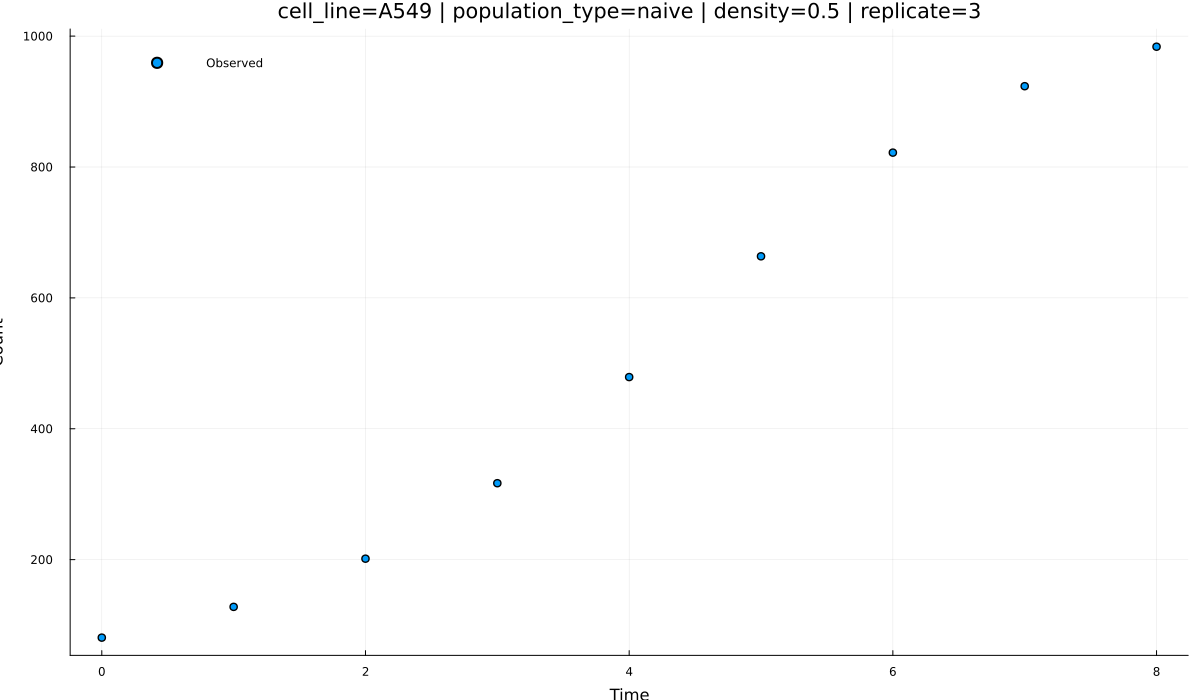

The data file committed next to this chart (first rows):
time, observed, density, population_type, replicate, cell_line, pred_gompertz_growth, pred_logistic_growth
0.0, 80.8, 0.5, naive, 3, A549, 80.8, 80.8
1.0, 127.8, 0.5, naive, 3, A549, 144.1, 140.6
2.0, 201.4, 0.5, naive, 3, A549, 230.8, 235.6
3.0, 316.8, 0.5, naive, 3, A549, 338.7, 372.6
4.0, 479, 0.5, naive, 3, A549, 462.8, 544.9
5.0, 663.5, 0.5, naive, 3, A549, 596.8, 728.4
6.0, 822, 0.5, naive, 3, A549, 734, 891.7
7.0, 923.5, 0.5, naive, 3, A549, 868.7, 1016
8.0, 983.8, 0.5, naive, 3, A549, 996.4, 1099
